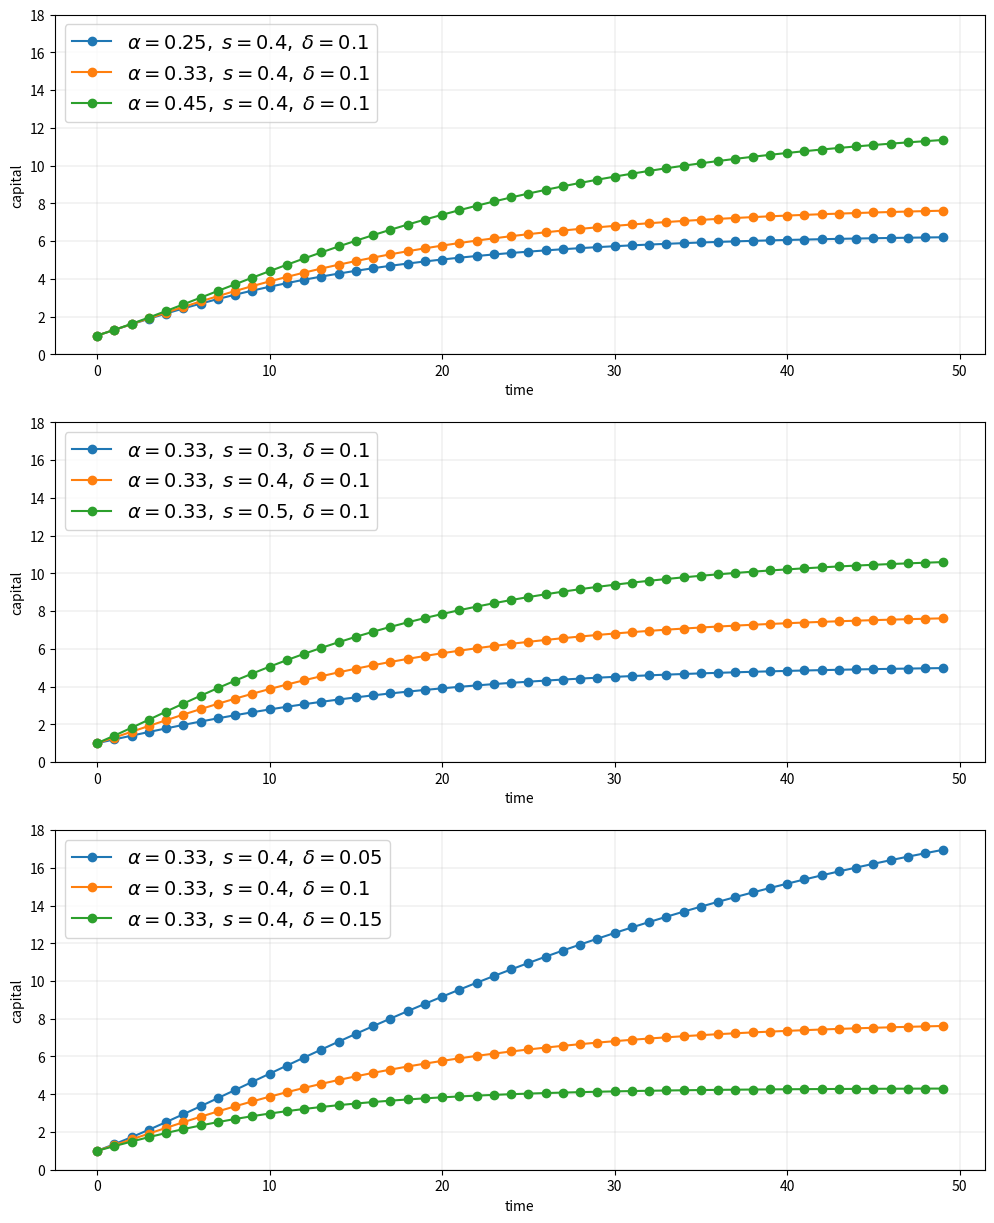

Recreate this plot in Python.
#Written in Jupyter Notebook
import matplotlib.pyplot as plt
from itertools import product
import numpy as np

def plot_path(ax, alpha_s, s_vals, delta_s, series_length=50):
    """
    Add a time series plot to the axes ax for all given parameters.
    """
    k = np.empty(series_length)

    for (a, s, d) in product(alpha_s, s_vals, delta_s):
        k[0] = 1
        for t in range(series_length-1):
            k[t+1] = s * k[t]**a + (1 - d) * k[t]
        ax.plot(k, 'o-', label=r"$\alpha = {0},\; s = {1},\; \delta = {2}$".format(a, s, d))

    ax.grid(lw=0.2)
    ax.set_xlabel('time')
    ax.set_ylabel('capital')
    ax.set_ylim(0, 18)
    ax.legend(loc='upper left', frameon=True, fontsize=14)

fig, axes = plt.subplots(3, 1, figsize=(12, 15))

# Parameters (αs, s_vals, δs)
set_one = ([0.25, 0.33, 0.45], [0.4], [0.1])
set_two = ([0.33], [0.3, 0.4, 0.5], [0.1])
set_three = ([0.33], [0.4], [0.05, 0.1, 0.15])

for (ax, params) in zip(axes, (set_one, set_two, set_three)):
    alpha_s, s_vals, delta_s = params
    plot_path(ax, alpha_s, s_vals, delta_s)

plt.show()